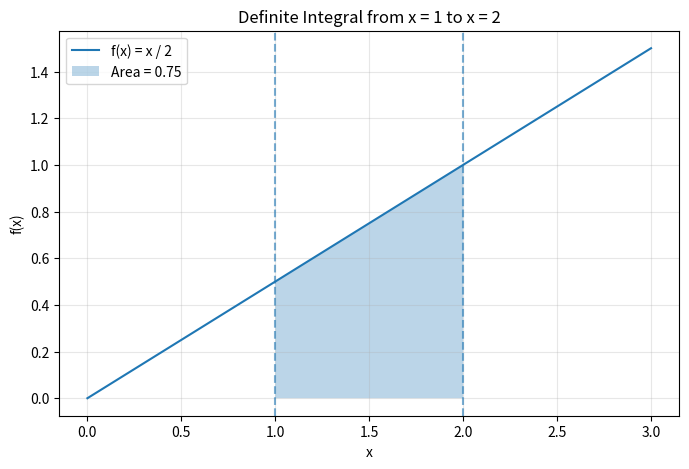

Source code (Python):
import numpy as np
import matplotlib.pyplot as plt

# 1. Define the original function


def f(x):
    return x / 2


# 2. Define its antiderivative
def F(x):
    return x**2 / 4


# 3. Set the integration limits
a = 1
b = 2


# 4. Evaluate the antiderivative at each limit
lower_value = F(a)
upper_value = F(b)


# 5. Calculate the definite integral
area = upper_value - lower_value

print("Definite Integral")
print("-" * 30)
print(f"Lower limit: F({a}) = {lower_value}")
print(f"Upper limit: F({b}) = {upper_value}")
print(f"Area: F({b}) - F({a}) = {area}")


# 6. Generate points for plotting
x = np.linspace(0, 3, 200)
x_shaded = np.linspace(a, b, 100)


# 7. Plot the function and shade the area
plt.figure(figsize=(8, 5))

plt.plot(x, f(x), label="f(x) = x / 2")
plt.fill_between(
    x_shaded,
    f(x_shaded),
    0,
    alpha=0.3,
    label=f"Area = {area}"
)

plt.axvline(a, linestyle="--", alpha=0.6)
plt.axvline(b, linestyle="--", alpha=0.6)

plt.xlabel("x")
plt.ylabel("f(x)")
plt.title("Definite Integral from x = 1 to x = 2")
plt.grid(True, alpha=0.3)
plt.legend()
plt.show()
